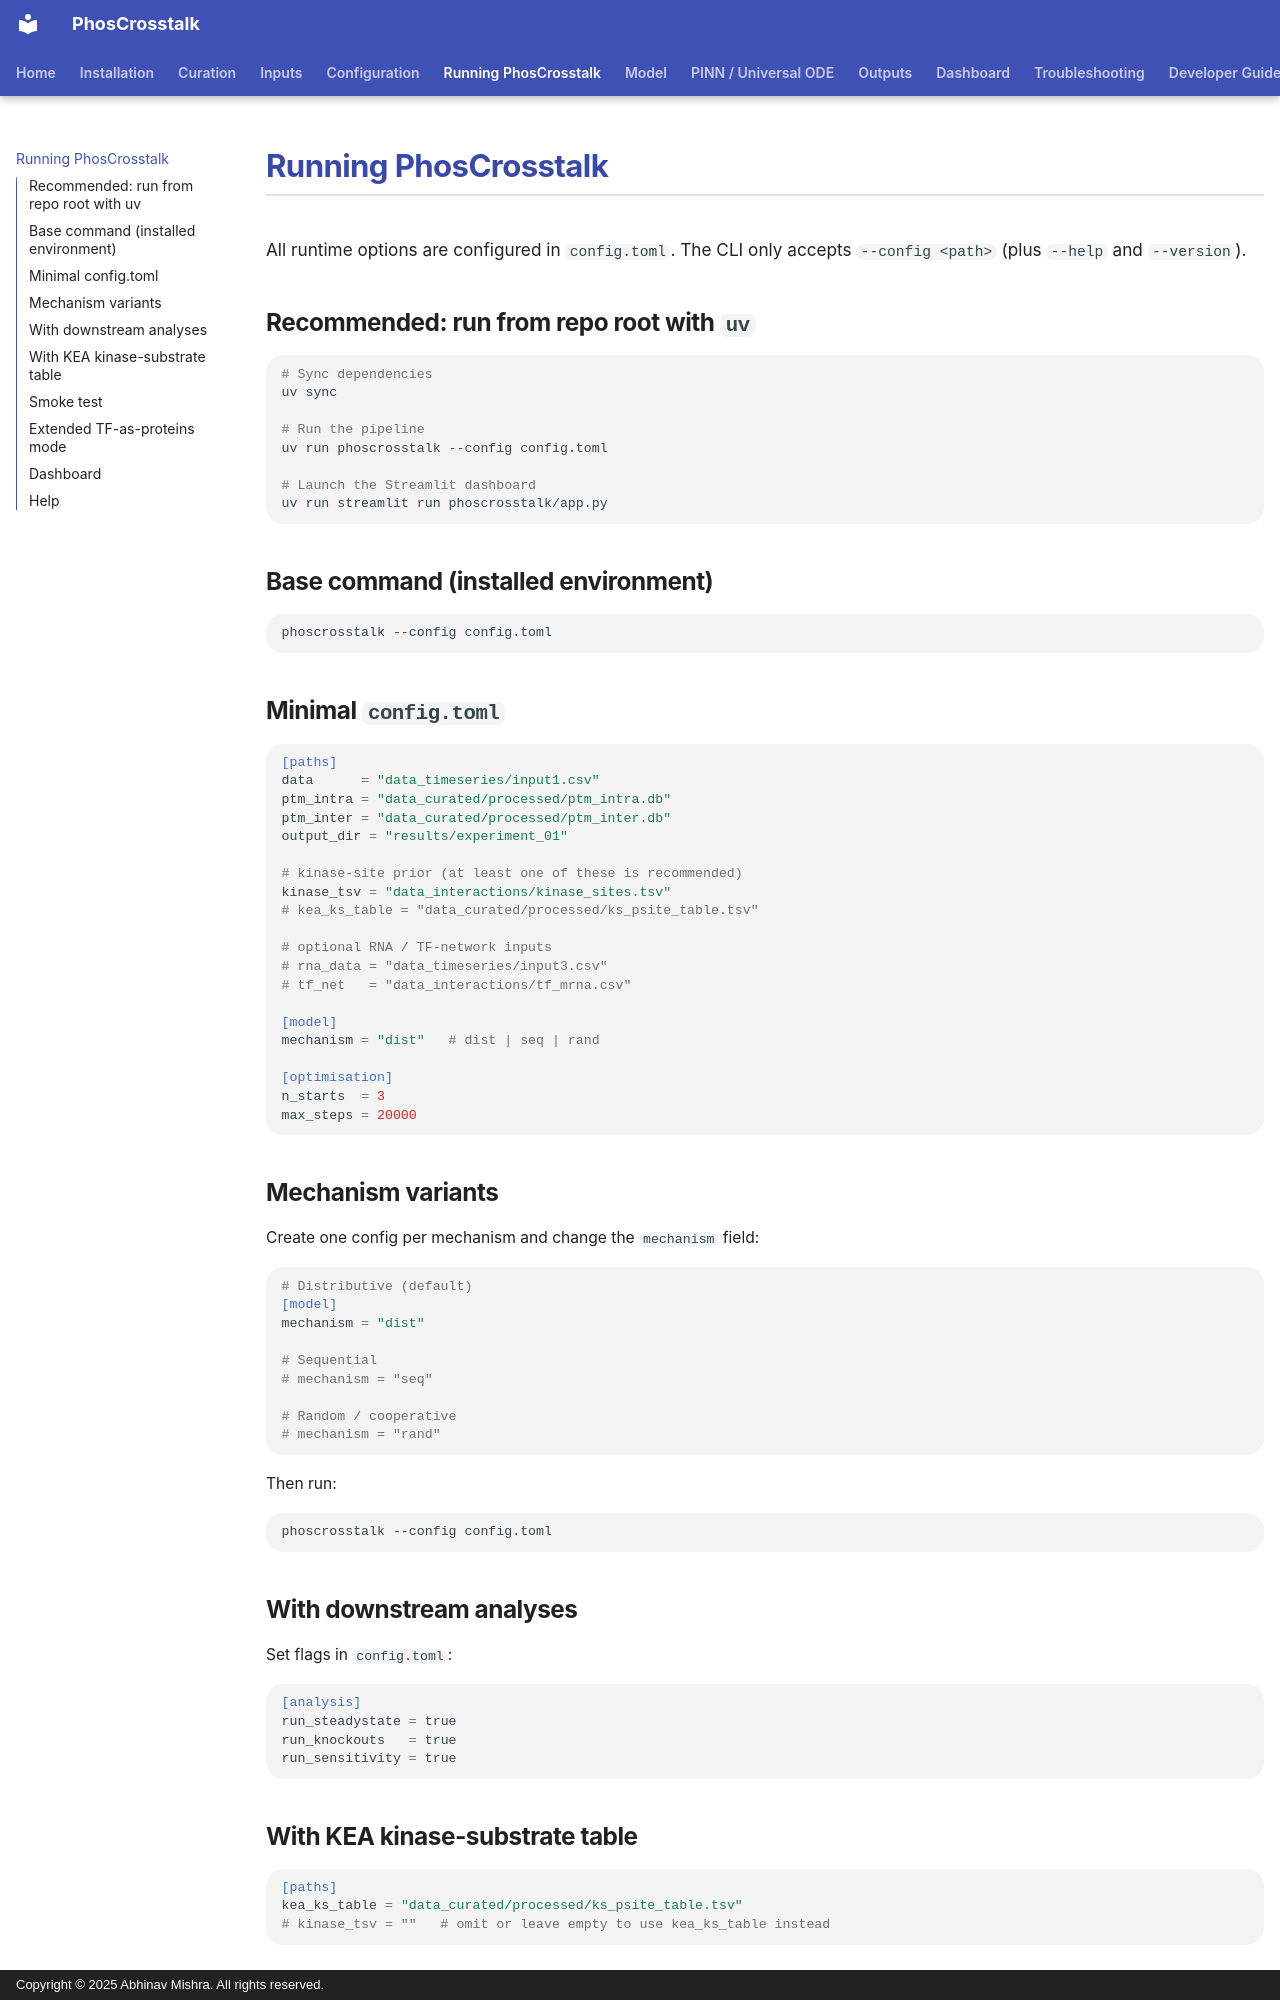

repository: bibymaths/phoscrosstalk · page: running/index.html · generator: mkdocs · copyright: Copyright © 2025 Abhinav Mishra. All rights reserved.

# Running PhosCrosstalk

All runtime options are configured in `config.toml`.
The CLI only accepts `--config <path>` (plus `--help` and `--version`).

## Recommended: run from repo root with `uv`

```bash
# Sync dependencies
uv sync

# Run the pipeline
uv run phoscrosstalk --config config.toml

# Launch the Streamlit dashboard
uv run streamlit run phoscrosstalk/app.py
```

## Base command (installed environment)

```bash
phoscrosstalk --config config.toml
```

## Minimal `config.toml`

```toml
[paths]
data      = "data_timeseries/input1.csv"
ptm_intra = "data_curated/processed/ptm_intra.db"
ptm_inter = "data_curated/processed/ptm_inter.db"
output_dir = "results/experiment_01"

# kinase-site prior (at least one of these is recommended)
kinase_tsv = "data_interactions/kinase_sites.tsv"
# kea_ks_table = "data_curated/processed/ks_psite_table.tsv"

# optional RNA / TF-network inputs
# rna_data = "data_timeseries/input3.csv"
# tf_net   = "data_interactions/tf_mrna.csv"

[model]
mechanism = "dist"   # dist | seq | rand

[optimisation]
n_starts  = 3
max_steps = 20000
```

## Mechanism variants

Create one config per mechanism and change the `mechanism` field:

```toml
# Distributive (default)
[model]
mechanism = "dist"

# Sequential
# mechanism = "seq"

# Random / cooperative
# mechanism = "rand"
```

Then run:

```bash
phoscrosstalk --config config.toml
```

## With downstream analyses

Set flags in `config.toml`:

```toml
[analysis]
run_steadystate = true
run_knockouts   = true
run_sensitivity = true
```

## With KEA kinase-substrate table

```toml
[paths]
kea_ks_table = "data_curated/processed/ks_psite_table.tsv"
# kinase_tsv = ""   # omit or leave empty to use kea_ks_table instead
```
